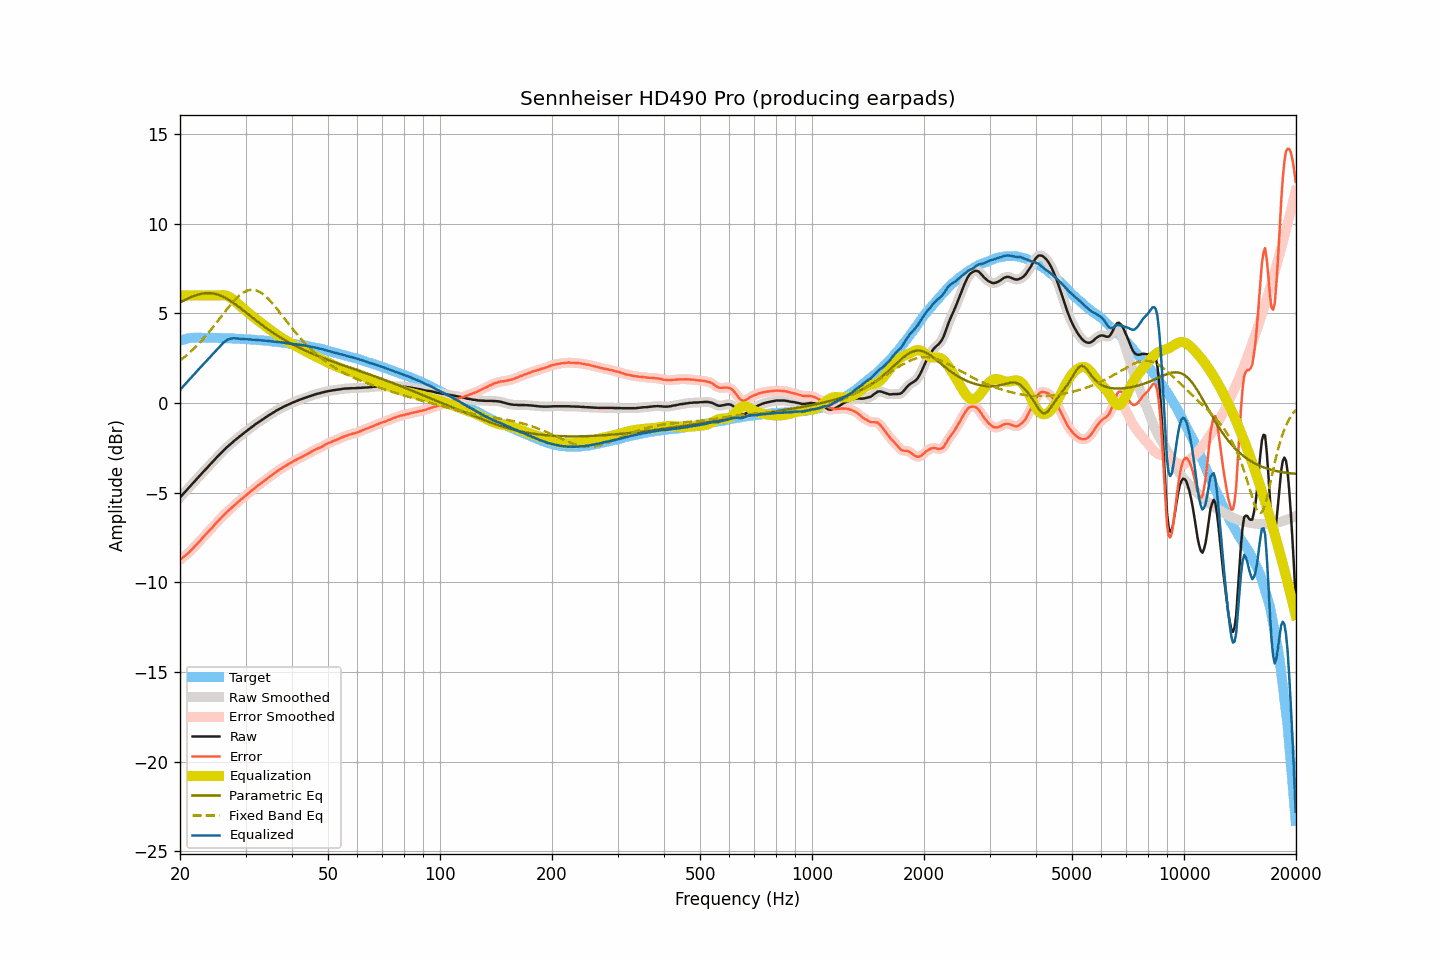

The file beside this chart, header and first rows:
frequency, raw, smoothed, error, error_smoothed, equalization, parametric_eq, fixed_band_eq, equalized_raw, equalized_smoothed, target
20.00, -5.27, -5.27, -8.75, -8.74, 6.00, 5.61, 2.37, 0.73, 0.73, 3.48
20.20, -5.17, -5.17, -8.67, -8.67, 6.00, 5.66, 2.44, 0.83, 0.83, 3.51
20.40, -5.07, -5.07, -8.60, -8.60, 6.00, 5.71, 2.51, 0.93, 0.93, 3.54
20.61, -4.97, -4.97, -8.53, -8.53, 6.00, 5.75, 2.58, 1.03, 1.03, 3.56
20.81, -4.87, -4.87, -8.45, -8.45, 6.00, 5.79, 2.66, 1.13, 1.13, 3.59
21.02, -4.77, -4.77, -8.38, -8.38, 6.00, 5.83, 2.74, 1.23, 1.23, 3.61
21.23, -4.67, -4.67, -8.29, -8.29, 6.00, 5.88, 2.82, 1.33, 1.33, 3.62
21.44, -4.57, -4.57, -8.20, -8.20, 6.00, 5.91, 2.90, 1.43, 1.43, 3.63
21.66, -4.47, -4.47, -8.11, -8.11, 6.00, 5.95, 2.98, 1.53, 1.53, 3.64
21.87, -4.37, -4.37, -8.01, -8.01, 6.00, 5.98, 3.07, 1.63, 1.63, 3.64
22.09, -4.27, -4.27, -7.92, -7.92, 6.00, 6.02, 3.16, 1.73, 1.73, 3.65
22.31, -4.18, -4.17, -7.83, -7.82, 6.00, 6.04, 3.25, 1.82, 1.83, 3.65
22.54, -4.08, -4.08, -7.73, -7.73, 6.00, 6.07, 3.34, 1.92, 1.92, 3.65
22.76, -3.98, -3.98, -7.63, -7.63, 6.00, 6.09, 3.44, 2.02, 2.02, 3.65
22.99, -3.89, -3.89, -7.53, -7.53, 6.00, 6.11, 3.54, 2.11, 2.11, 3.64
23.22, -3.79, -3.79, -7.43, -7.43, 6.00, 6.12, 3.64, 2.21, 2.21, 3.64
23.45, -3.70, -3.70, -7.34, -7.33, 6.00, 6.13, 3.74, 2.30, 2.30, 3.64
23.69, -3.60, -3.60, -7.24, -7.23, 6.00, 6.13, 3.85, 2.40, 2.40, 3.64
23.92, -3.50, -3.50, -7.13, -7.14, 6.00, 6.13, 3.96, 2.50, 2.50, 3.64
24.16, -3.40, -3.40, -7.04, -7.04, 6.00, 6.13, 4.07, 2.60, 2.60, 3.65
24.40, -3.31, -3.30, -6.95, -6.94, 6.00, 6.12, 4.18, 2.69, 2.70, 3.64
24.65, -3.21, -3.21, -6.84, -6.84, 6.00, 6.10, 4.29, 2.79, 2.79, 3.63
24.89, -3.11, -3.11, -6.74, -6.75, 6.00, 6.09, 4.40, 2.89, 2.89, 3.63
25.14, -3.02, -3.02, -6.65, -6.65, 6.00, 6.06, 4.52, 2.98, 2.98, 3.63
25.39, -2.93, -2.92, -6.56, -6.55, 6.00, 6.03, 4.63, 3.08, 3.08, 3.63
25.65, -2.83, -2.83, -6.46, -6.46, 6.01, 6.00, 4.75, 3.18, 3.18, 3.63
25.91, -2.74, -2.74, -6.36, -6.36, 6.02, 5.96, 4.87, 3.28, 3.28, 3.62
26.16, -2.65, -2.65, -6.26, -6.27, 6.01, 5.92, 4.98, 3.37, 3.36, 3.62
26.43, -2.57, -2.56, -6.19, -6.18, 6.00, 5.88, 5.10, 3.43, 3.44, 3.62
26.69, -2.48, -2.48, -6.09, -6.10, 5.98, 5.83, 5.21, 3.50, 3.50, 3.61
26.96, -2.40, -2.40, -6.01, -6.02, 5.95, 5.77, 5.33, 3.55, 3.55, 3.61
27.23, -2.32, -2.32, -5.93, -5.93, 5.90, 5.72, 5.43, 3.59, 3.58, 3.61
27.50, -2.25, -2.24, -5.86, -5.85, 5.85, 5.66, 5.54, 3.60, 3.60, 3.61
27.77, -2.17, -2.17, -5.77, -5.77, 5.78, 5.60, 5.64, 3.61, 3.61, 3.60
28.05, -2.09, -2.09, -5.69, -5.69, 5.70, 5.54, 5.74, 3.62, 3.61, 3.60
28.33, -2.02, -2.01, -5.60, -5.60, 5.62, 5.47, 5.83, 3.60, 3.61, 3.59
28.62, -1.94, -1.94, -5.52, -5.53, 5.54, 5.40, 5.92, 3.60, 3.60, 3.59
28.90, -1.87, -1.87, -5.45, -5.45, 5.45, 5.34, 6.00, 3.59, 3.58, 3.58
29.19, -1.80, -1.80, -5.37, -5.38, 5.38, 5.27, 6.08, 3.58, 3.58, 3.57
29.48, -1.73, -1.73, -5.31, -5.30, 5.30, 5.20, 6.14, 3.57, 3.57, 3.58
29.78, -1.66, -1.66, -5.23, -5.23, 5.23, 5.13, 6.19, 3.57, 3.57, 3.57
30.08, -1.59, -1.59, -5.16, -5.15, 5.15, 5.05, 6.24, 3.56, 3.56, 3.57
30.38, -1.52, -1.52, -5.07, -5.07, 5.08, 4.98, 6.28, 3.56, 3.56, 3.55
30.68, -1.45, -1.45, -5.00, -5.00, 5.00, 4.91, 6.30, 3.55, 3.55, 3.55
30.99, -1.38, -1.38, -4.92, -4.93, 4.93, 4.84, 6.32, 3.55, 3.54, 3.54
31.30, -1.32, -1.31, -4.86, -4.85, 4.85, 4.77, 6.32, 3.53, 3.54, 3.54
31.61, -1.25, -1.25, -4.78, -4.78, 4.78, 4.70, 6.31, 3.53, 3.53, 3.54
31.93, -1.18, -1.18, -4.70, -4.71, 4.71, 4.63, 6.29, 3.53, 3.53, 3.52
32.24, -1.12, -1.12, -4.63, -4.63, 4.64, 4.56, 6.27, 3.52, 3.52, 3.51
32.57, -1.06, -1.06, -4.57, -4.57, 4.57, 4.49, 6.22, 3.51, 3.51, 3.51
32.89, -1.00, -1.00, -4.50, -4.50, 4.50, 4.42, 6.18, 3.50, 3.50, 3.51
33.22, -0.94, -0.94, -4.43, -4.43, 4.43, 4.35, 6.12, 3.49, 3.49, 3.49
33.55, -0.88, -0.88, -4.37, -4.37, 4.36, 4.29, 6.05, 3.49, 3.49, 3.49
33.89, -0.82, -0.82, -4.30, -4.30, 4.30, 4.22, 5.98, 3.48, 3.48, 3.48
34.23, -0.76, -0.76, -4.23, -4.23, 4.23, 4.16, 5.90, 3.47, 3.47, 3.47
34.57, -0.70, -0.70, -4.16, -4.16, 4.16, 4.09, 5.81, 3.46, 3.46, 3.46
34.92, -0.64, -0.64, -4.09, -4.09, 4.09, 4.03, 5.71, 3.46, 3.45, 3.45
35.27, -0.59, -0.59, -4.03, -4.03, 4.03, 3.97, 5.61, 3.44, 3.44, 3.45
35.62, -0.53, -0.53, -3.96, -3.96, 3.96, 3.91, 5.51, 3.43, 3.43, 3.43
35.97, -0.48, -0.48, -3.90, -3.90, 3.90, 3.85, 5.40, 3.42, 3.42, 3.42
... 635 more rows
